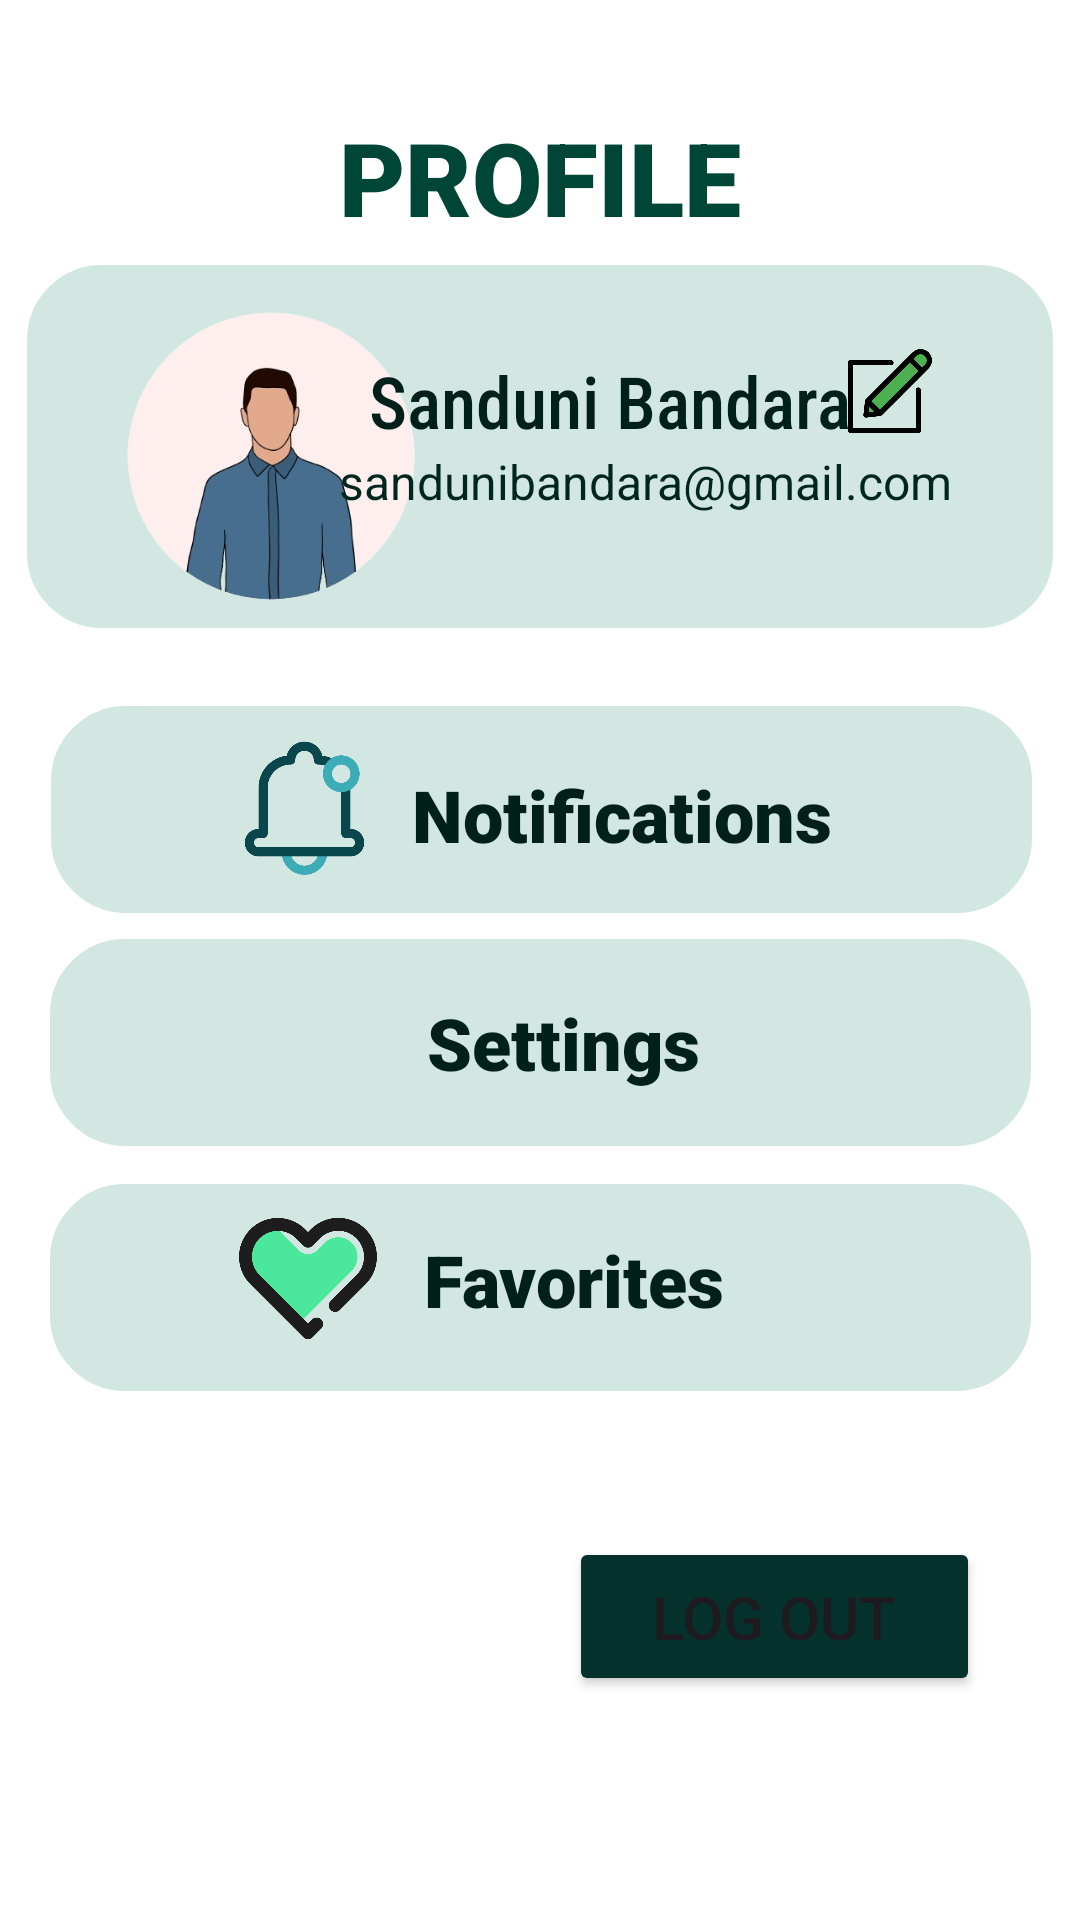

This screen was rendered from an Android layout file. Write that file and the resources it references.
<!-- AndroidManifest.xml: application theme Theme.MySoloTravelerSLMobileApplication -->
<!-- res/layout/fragment_profile.xml -->
<?xml version="1.0" encoding="utf-8"?>
<androidx.constraintlayout.widget.ConstraintLayout xmlns:android="http://schemas.android.com/apk/res/android"
    xmlns:app="http://schemas.android.com/apk/res-auto"
    xmlns:tools="http://schemas.android.com/tools"
    android:layout_width="match_parent"
    android:layout_height="match_parent"
    tools:context=".ProfileFragment"
    android:background="@color/white">

    

    <TextView
        android:id="@+id/textView29"
        android:layout_width="327dp"
        android:layout_height="69dp"
        android:background="@drawable/usefull_input_bg"
        android:backgroundTint="#D3E7E2"
        app:layout_constraintBottom_toBottomOf="parent"
        app:layout_constraintEnd_toEndOf="parent"
        app:layout_constraintHorizontal_bias="0.511"
        app:layout_constraintStart_toStartOf="parent"
        app:layout_constraintTop_toTopOf="parent"
        app:layout_constraintVertical_bias="0.412" />

    <TextView
        android:id="@+id/textView28"
        android:layout_width="327dp"
        android:layout_height="69dp"
        android:background="@drawable/usefull_input_bg"
        android:backgroundTint="#D3E7E2"
        app:layout_constraintBottom_toBottomOf="parent"
        app:layout_constraintEnd_toEndOf="parent"
        app:layout_constraintStart_toStartOf="parent"
        app:layout_constraintTop_toTopOf="parent"
        app:layout_constraintVertical_bias="0.548" />

    <TextView
        android:id="@+id/textView1"
        android:layout_width="342dp"
        android:layout_height="121dp"
        android:background="@drawable/usefull_input_bg"
        android:backgroundTint="#D3E7E2"
        app:layout_constraintBottom_toBottomOf="parent"
        app:layout_constraintEnd_toEndOf="parent"
        app:layout_constraintStart_toStartOf="parent"
        app:layout_constraintTop_toTopOf="parent"
        app:layout_constraintVertical_bias="0.17" />

    <TextView
        android:id="@+id/textView33"
        android:layout_width="wrap_content"
        android:layout_height="wrap_content"
        android:fontFamily="sans-serif-black"
        android:text="PROFILE"
        android:textColor="#004637"
        android:textSize="34sp"
        app:layout_constraintBottom_toBottomOf="parent"
        app:layout_constraintEnd_toEndOf="parent"
        app:layout_constraintStart_toStartOf="parent"
        app:layout_constraintTop_toTopOf="parent"
        app:layout_constraintVertical_bias="0.061" />

    <ImageView
        android:id="@+id/imageView25"
        android:layout_width="140dp"
        android:layout_height="146dp"
        android:src="@drawable/pro_pic"
        app:layout_constraintBottom_toBottomOf="parent"
        app:layout_constraintEnd_toEndOf="parent"
        app:layout_constraintHorizontal_bias="0.092"
        app:layout_constraintStart_toStartOf="parent"
        app:layout_constraintTop_toTopOf="parent"
        app:layout_constraintVertical_bias="0.16" />

    <TextView
        android:id="@+id/textView35"
        android:layout_width="wrap_content"
        android:layout_height="wrap_content"
        android:fontFamily="sans-serif-condensed-medium"
        android:text="Sanduni Bandara"
        android:textColor="#002019"
        android:textSize="24sp"
        app:layout_constraintBottom_toBottomOf="parent"
        app:layout_constraintEnd_toEndOf="parent"
        app:layout_constraintHorizontal_bias="0.617"
        app:layout_constraintStart_toStartOf="parent"
        app:layout_constraintTop_toTopOf="parent"
        app:layout_constraintVertical_bias="0.193" />

    <TextView
        android:id="@+id/textView36"
        android:layout_width="wrap_content"
        android:layout_height="wrap_content"
        android:text="sandunibandara@gmail.com"
        android:textColor="#00261E"
        android:textSize="16sp"
        app:layout_constraintBottom_toBottomOf="parent"
        app:layout_constraintEnd_toEndOf="parent"
        app:layout_constraintHorizontal_bias="0.728"
        app:layout_constraintStart_toStartOf="parent"
        app:layout_constraintTop_toTopOf="parent"
        app:layout_constraintVertical_bias="0.242" />

    <ImageView
        android:id="@+id/imageView26"
        android:layout_width="28dp"
        android:layout_height="28dp"
        android:src="@drawable/writing"
        app:layout_constraintBottom_toBottomOf="parent"
        app:layout_constraintEnd_toEndOf="parent"
        app:layout_constraintHorizontal_bias="0.851"
        app:layout_constraintStart_toStartOf="parent"
        app:layout_constraintTop_toTopOf="parent"
        app:layout_constraintVertical_bias="0.19" />

    <TextView
        android:id="@+id/textView27"
        android:layout_width="327dp"
        android:layout_height="69dp"
        android:background="@drawable/usefull_input_bg"
        android:backgroundTint="#D3E7E2"
        app:layout_constraintBottom_toBottomOf="parent"
        app:layout_constraintEnd_toEndOf="parent"
        app:layout_constraintStart_toStartOf="parent"
        app:layout_constraintTop_toTopOf="parent"
        app:layout_constraintVertical_bias="0.691" />


    <TextView
        android:id="@+id/textView37"
        android:layout_width="wrap_content"
        android:layout_height="wrap_content"
        android:fontFamily="sans-serif-black"
        android:text="Notifications "
        android:textColor="#002019"
        android:textSize="24sp"
        app:layout_constraintBottom_toBottomOf="parent"
        app:layout_constraintEnd_toEndOf="parent"
        app:layout_constraintHorizontal_bias="0.641"
        app:layout_constraintStart_toStartOf="parent"
        app:layout_constraintTop_toTopOf="parent"
        app:layout_constraintVertical_bias="0.42" />

    <TextView
        android:id="@+id/textView38"
        android:layout_width="wrap_content"
        android:layout_height="wrap_content"
        android:fontFamily="sans-serif-black"
        android:text="Settings "
        android:textColor="#002019"
        android:textSize="24sp"
        app:layout_constraintBottom_toBottomOf="parent"
        app:layout_constraintEnd_toEndOf="parent"
        app:layout_constraintHorizontal_bias="0.541"
        app:layout_constraintStart_toStartOf="parent"
        app:layout_constraintTop_toTopOf="parent"
        app:layout_constraintVertical_bias="0.545" />

    <TextView
        android:id="@+id/textView39"
        android:layout_width="wrap_content"
        android:layout_height="wrap_content"
        android:fontFamily="sans-serif-black"
        android:text="Favorites "
        android:textColor="#002019"
        android:textSize="24sp"
        app:layout_constraintBottom_toBottomOf="parent"
        app:layout_constraintEnd_toEndOf="parent"
        app:layout_constraintHorizontal_bias="0.557"
        app:layout_constraintStart_toStartOf="parent"
        app:layout_constraintTop_toTopOf="parent"
        app:layout_constraintVertical_bias="0.675" />

    <ImageView
        android:id="@+id/imageView28"
        android:layout_width="49dp"
        android:layout_height="53dp"
        android:src="@drawable/notifi"
        app:layout_constraintBottom_toBottomOf="parent"
        app:layout_constraintEnd_toEndOf="parent"
        app:layout_constraintHorizontal_bias="0.248"
        app:layout_constraintStart_toStartOf="parent"
        app:layout_constraintTop_toTopOf="parent"
        app:layout_constraintVertical_bias="0.415" />

    <ImageView
        android:id="@+id/imageView29"
        android:layout_width="44dp"
        android:layout_height="55dp"
        android:src="@drawable/settings"
        app:layout_constraintBottom_toBottomOf="parent"
        app:layout_constraintEnd_toEndOf="parent"
        app:layout_constraintHorizontal_bias="0.245"
        app:layout_constraintStart_toStartOf="parent"
        app:layout_constraintTop_toTopOf="parent"
        app:layout_constraintVertical_bias="0.547" />

    <ImageView
        android:id="@+id/imageView30"
        android:layout_width="46dp"
        android:layout_height="47dp"
        android:src="@drawable/favo"
        app:layout_constraintBottom_toBottomOf="parent"
        app:layout_constraintEnd_toEndOf="parent"
        app:layout_constraintHorizontal_bias="0.254"
        app:layout_constraintStart_toStartOf="parent"
        app:layout_constraintTop_toTopOf="parent"
        app:layout_constraintVertical_bias="0.679" />

    <Button
        android:id="@+id/button2"
        android:layout_width="137dp"
        android:layout_height="53dp"
        android:backgroundTint="#06322D"
        android:text="LOG OUT"
        android:textSize="20sp"
        app:layout_constraintBottom_toBottomOf="parent"
        app:layout_constraintEnd_toEndOf="parent"
        app:layout_constraintHorizontal_bias="0.85"
        app:layout_constraintStart_toStartOf="parent"
        app:layout_constraintTop_toTopOf="parent"
        app:layout_constraintVertical_bias="0.873" />

</androidx.constraintlayout.widget.ConstraintLayout>
<!-- resources referenced by this layout -->
<resources>
  <!-- drawable favo: png bitmap (drawable, 20072 bytes) -->
  <!-- drawable notifi: png bitmap (drawable, 16838 bytes) -->
  <!-- drawable pro_pic: png bitmap (drawable, 74977 bytes) -->
  <!-- drawable usefull_input_bg (drawable) -->
  <?xml version="1.0" encoding="utf-8"?>
  <shape xmlns:android="http://schemas.android.com/apk/res/android">
  
      <stroke android:color="#D3E7E2" android:width="10dp"/>
      <corners android:radius="20dp"/>
  
  </shape>
  <!-- drawable writing: png bitmap (drawable, 74450 bytes) -->
  <style name="Theme.MySoloTravelerSLMobileApplication" parent="Base.Theme.MySoloTravelerSLMobileApplication" />
  <style name="Base.Theme.MySoloTravelerSLMobileApplication" parent="Theme.Material3.DayNight.NoActionBar">
          
          
      </style>
  <!-- not gathered from this repository: default colours our renderer supplied (Android Studio template values) -->
  <color name="white">#FFFFFFFF</color>
</resources>
